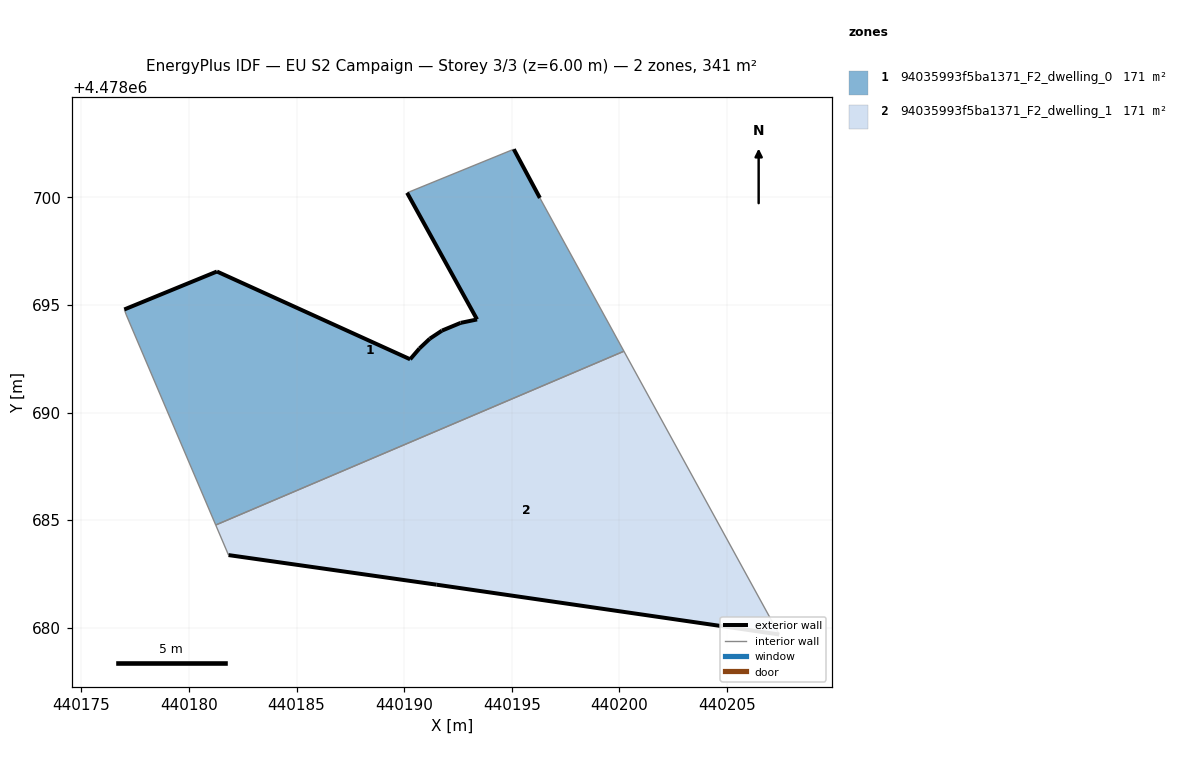
=== STOREY PLAN SPEC (per zone: floor XY polygon, exterior-wall plan segments, windows/doors) ===
zone 1: 94035993f5ba1371_F2_dwelling_0  (170.6 m²)
  floor: (440200.21, 4478692.85) (440196.31, 4478699.98) (440195.09, 4478702.24) (440190.13, 4478700.22) (440193.39, 4478694.33) (440192.62, 4478694.17) (440191.75, 4478693.81) (440191.19, 4478693.44) (440190.71, 4478692.99) (440190.28, 4478692.48) (440181.30, 4478696.56) (440176.99, 4478694.79) (440177.08, 4478694.54) (440181.24, 4478684.77)
  exterior wall: (440181.30, 4478696.56) – (440190.28, 4478692.48)  [9.9 m]
  exterior wall: (440190.28, 4478692.48) – (440190.71, 4478692.99)  [0.7 m]
  exterior wall: (440190.71, 4478692.99) – (440191.19, 4478693.44)  [0.7 m]
  exterior wall: (440191.19, 4478693.44) – (440191.76, 4478693.81)  [0.7 m]
  exterior wall: (440191.76, 4478693.81) – (440192.62, 4478694.17)  [0.9 m]
  exterior wall: (440192.62, 4478694.17) – (440193.39, 4478694.33)  [0.8 m]
  exterior wall: (440193.39, 4478694.33) – (440190.14, 4478700.22)  [6.7 m]
  exterior wall: (440195.09, 4478702.24) – (440196.31, 4478699.98)  [2.6 m]
  exterior wall: (440176.99, 4478694.79) – (440181.30, 4478696.56)  [4.7 m]
  interior walls: 5
zone 2: 94035993f5ba1371_F2_dwelling_1  (170.6 m²)
  floor: (440207.43, 4478679.69) (440200.21, 4478692.85) (440181.24, 4478684.77) (440181.83, 4478683.38) (440191.51, 4478682.00)
  exterior wall: (440207.43, 4478679.69) – (440191.51, 4478682.00)  [16.1 m]
  exterior wall: (440191.51, 4478682.00) – (440181.84, 4478683.38)  [9.8 m]
  interior walls: 3

=== DERIVED (storey summary) ===
Building: EU S2 Campaign
Storey: 3 of 3  (floor level z = 6.00 m)
Storey gross floor area: 341.2 m²
Zones on this storey: 2
  - 94035993f5ba1371_F2_dwelling_0: floor 170.6 m²; exterior wall 27.5 m (82.6 m²); WWR 0.0%
  - 94035993f5ba1371_F2_dwelling_1: floor 170.6 m²; exterior wall 25.9 m (77.6 m²); WWR 0.0%
Zone adjacency (shared interzone walls):
  - 94035993f5ba1371_F2_dwelling_0 ↔ 94035993f5ba1371_F2_dwelling_1